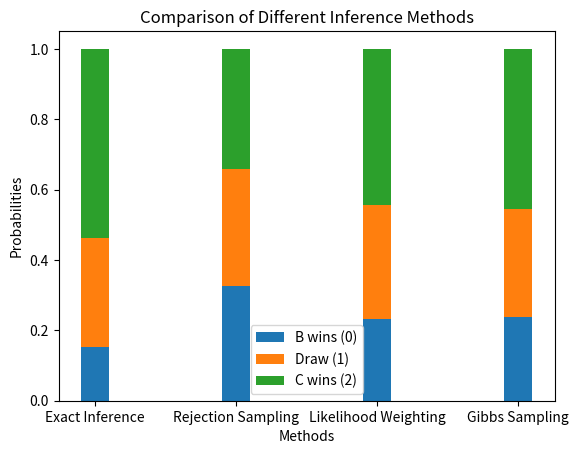

Reproduce this figure in Python.
import matplotlib.pyplot as plt

# 输出的概率分布
exact_inference_probs = {0: 0.152, 1: 0.312, 2: 0.537}
rejection_sampling_probs = {0: 0.327, 1: 0.331, 2: 0.342}
likelihood_weighting_probs = {0: 0.231, 1: 0.327, 2: 0.442}
gibbs_sampling_probs = {0: 0.238, 1: 0.307, 2: 0.455}

# 将概率分布转换为列表
methods = ['Exact Inference', 'Rejection Sampling', 'Likelihood Weighting', 'Gibbs Sampling']
prob_0 = [exact_inference_probs[0], rejection_sampling_probs[0], likelihood_weighting_probs[0], gibbs_sampling_probs[0]]
prob_1 = [exact_inference_probs[1], rejection_sampling_probs[1], likelihood_weighting_probs[1], gibbs_sampling_probs[1]]
prob_2 = [exact_inference_probs[2], rejection_sampling_probs[2], likelihood_weighting_probs[2], gibbs_sampling_probs[2]]

# 绘制条形图
x = range(len(methods))
plt.bar(x, prob_0, width=0.2, label='B wins (0)')
plt.bar(x, prob_1, width=0.2, label='Draw (1)', bottom=prob_0)
for i in range(len(prob_0)):
    prob_0[i] += prob_1[i]
plt.bar(x, prob_2, width=0.2, label='C wins (2)', bottom=prob_0)

plt.xlabel('Methods')
plt.ylabel('Probabilities')
plt.title('Comparison of Different Inference Methods')
plt.xticks(x, methods)
plt.legend()

# 显示图表
plt.show()

